Labelled photos from "data", an image-classification folder in rakha-elctrnx/cnn-plant-disease. The possible labels are: diseased, healthy.

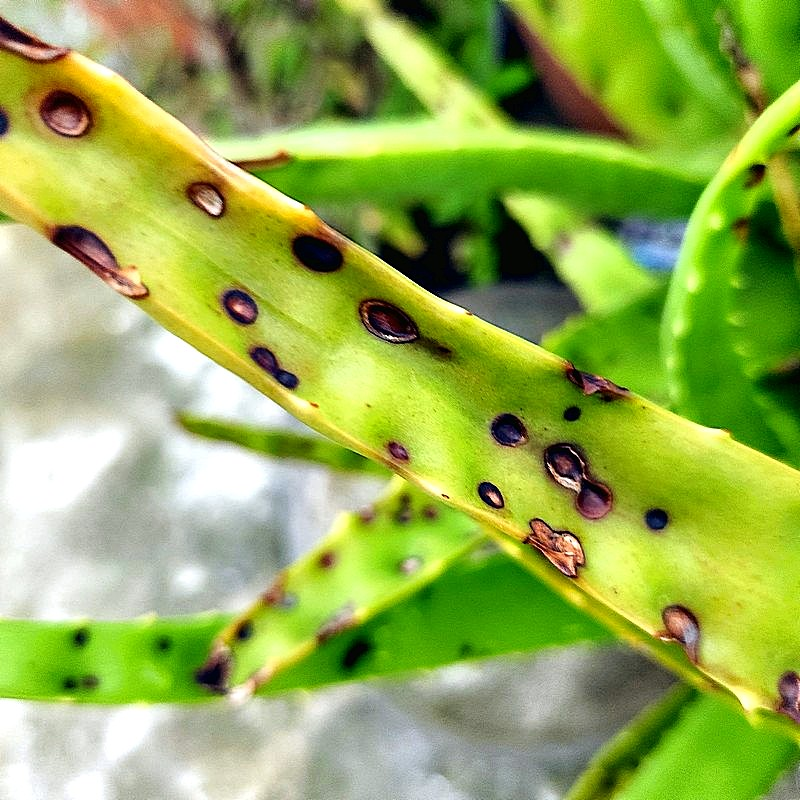
Label: diseased

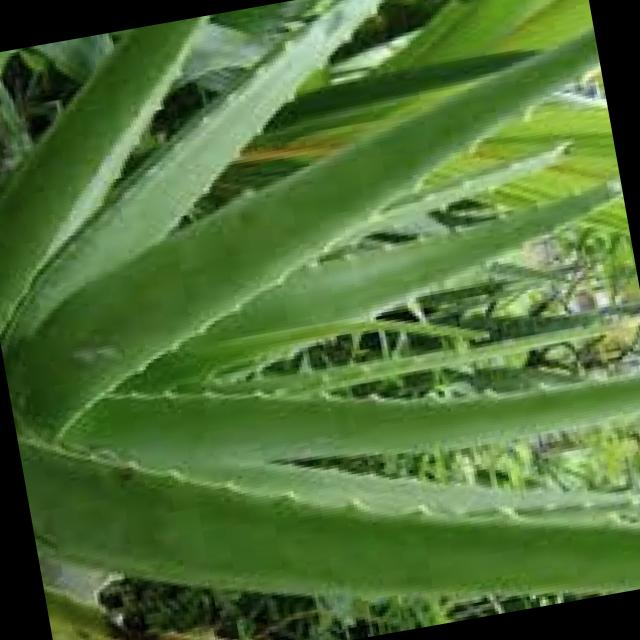
Label: healthy

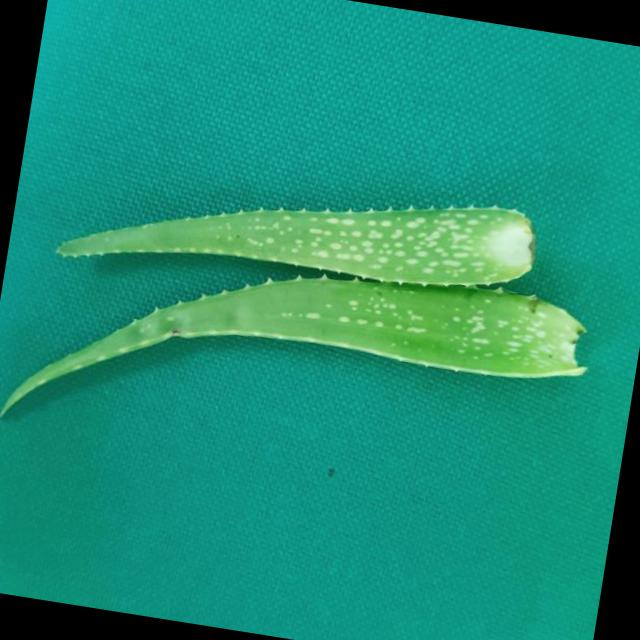
Label: healthy

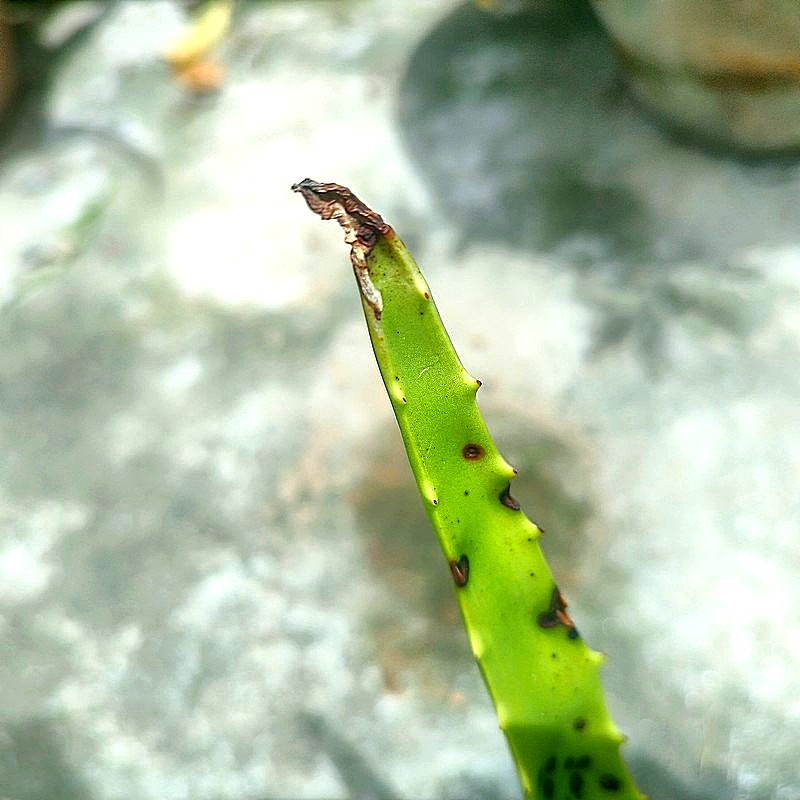
Label: diseased

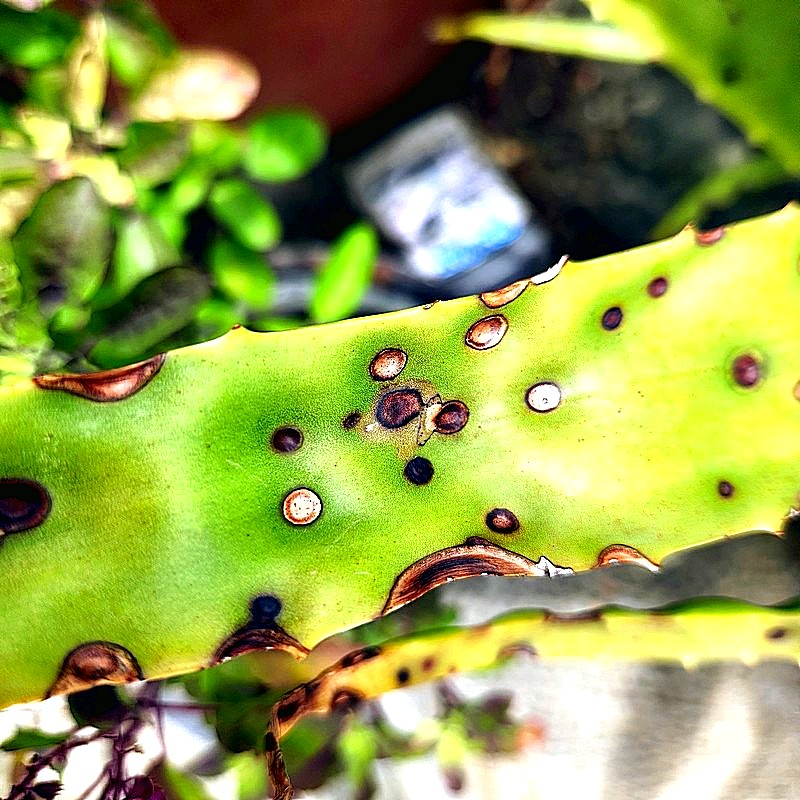
Label: diseased

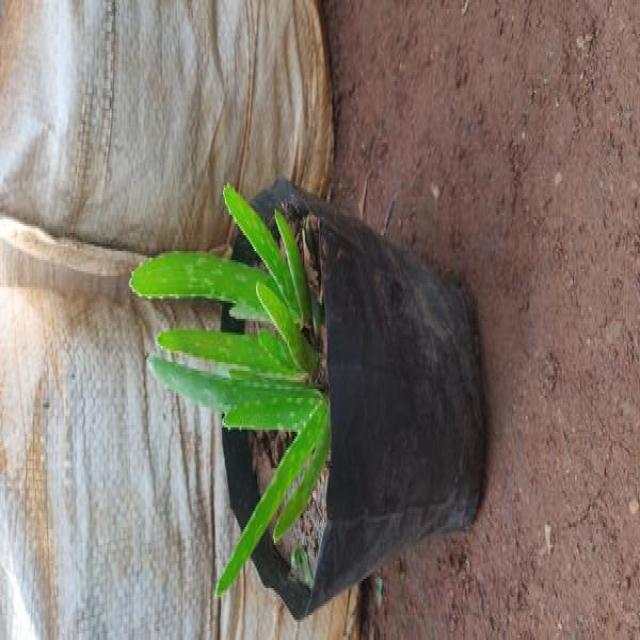
Label: healthy
